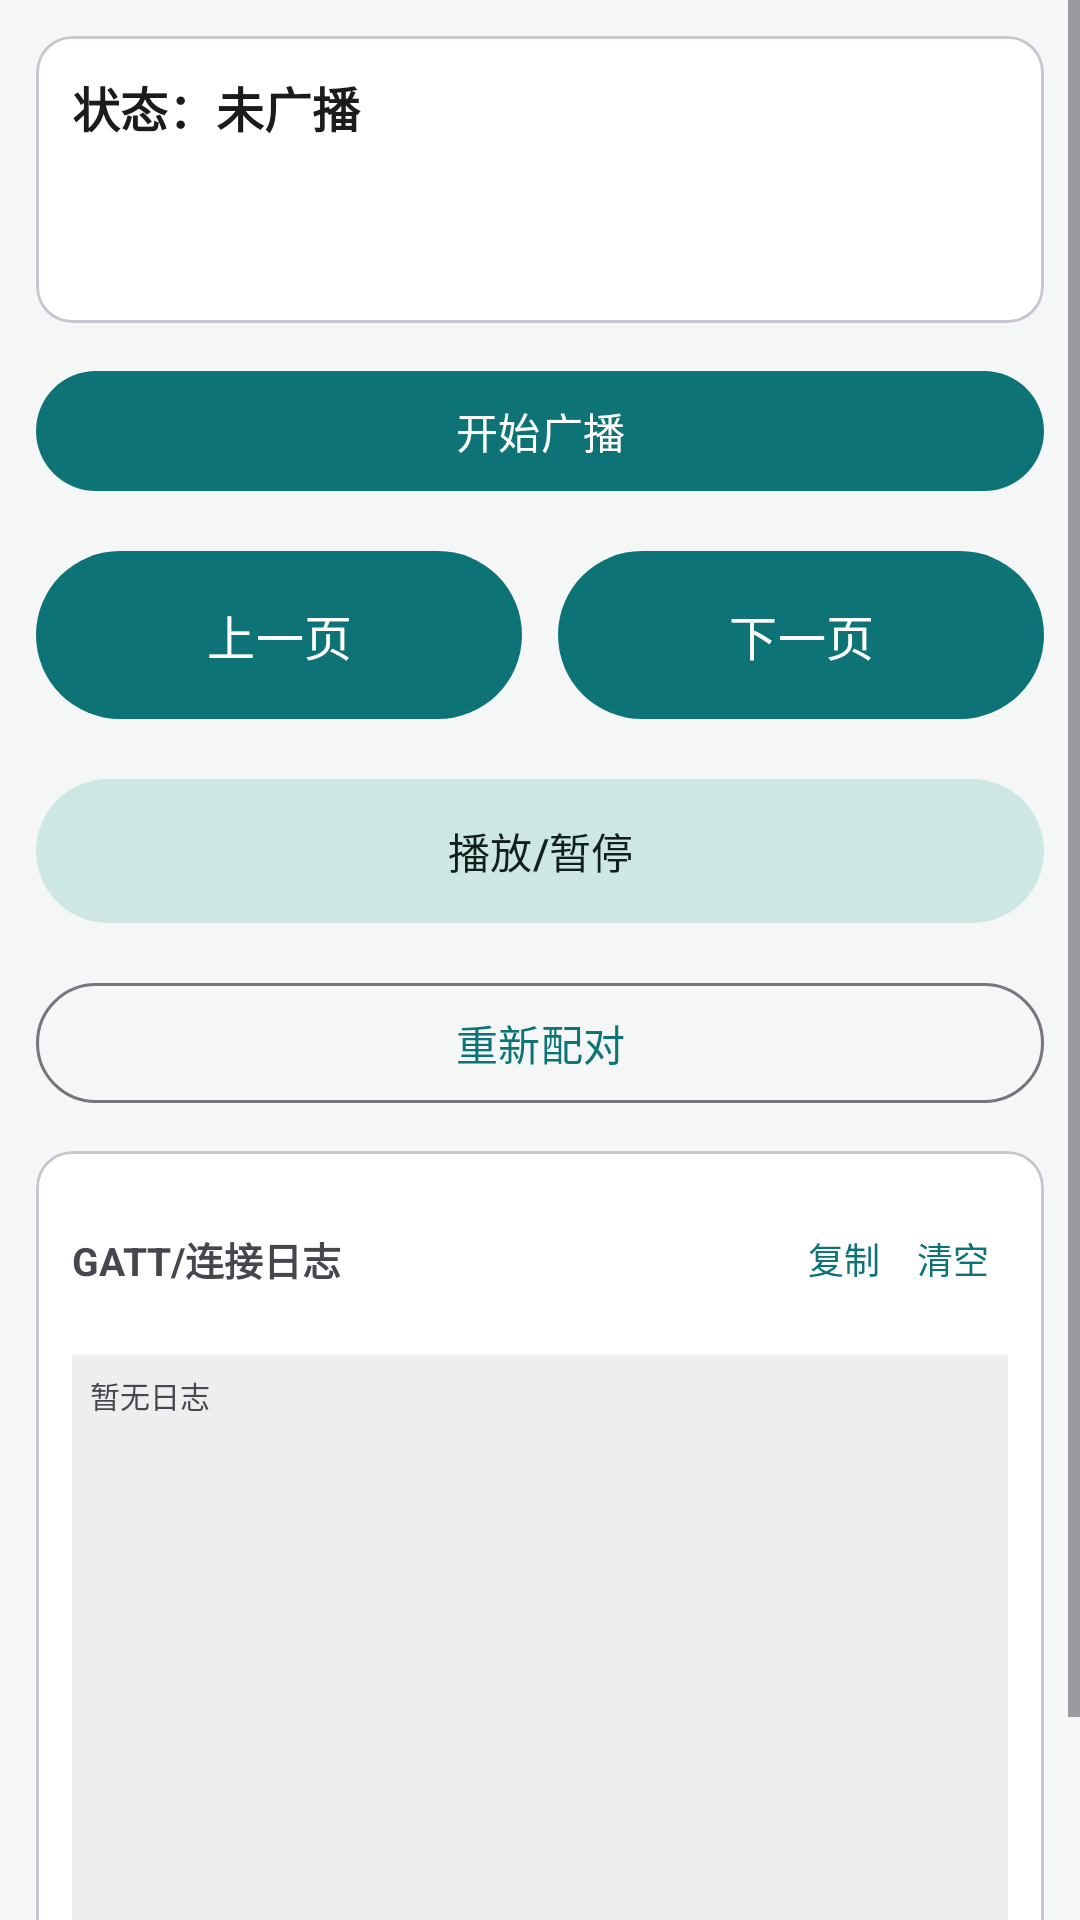

The Android layout XML behind this screen, and the referenced resources:
<!-- AndroidManifest.xml: application theme Theme.HidPager -->
<!-- res/layout/activity_ble_pager.xml -->
<?xml version="1.0" encoding="utf-8"?>
<ScrollView xmlns:android="http://schemas.android.com/apk/res/android"
    android:id="@+id/ble_scroll_root"
    android:layout_width="match_parent"
    android:layout_height="match_parent"
    android:fillViewport="true">

    <LinearLayout
        android:layout_width="match_parent"
        android:layout_height="wrap_content"
        android:orientation="vertical"
        android:padding="12dp">

        
        <com.google.android.material.card.MaterialCardView
            android:layout_width="match_parent"
            android:layout_height="wrap_content"
            android:layout_marginBottom="12dp">

            <LinearLayout
                android:layout_width="match_parent"
                android:layout_height="wrap_content"
                android:orientation="vertical"
                android:padding="12dp">

                <TextView
                    android:id="@+id/ble_tv_status"
                    android:layout_width="match_parent"
                    android:layout_height="wrap_content"
                    android:text="@string/ble_status_idle"
                    android:textColor="@color/colorOnSurface"
                    android:textSize="16sp"
                    android:textStyle="bold" />

                <TextView
                    android:id="@+id/ble_tv_last_sent"
                    android:layout_width="match_parent"
                    android:layout_height="wrap_content"
                    android:layout_marginTop="8dp"
                    android:textColor="@color/text_secondary"
                    android:textSize="13sp" />

                
                <TextView
                    android:id="@+id/ble_tv_diag_summary"
                    android:layout_width="match_parent"
                    android:layout_height="wrap_content"
                    android:layout_marginTop="8dp"
                    android:fontFamily="monospace"
                    android:textColor="@color/text_secondary"
                    android:textSize="11sp" />
            </LinearLayout>
        </com.google.android.material.card.MaterialCardView>

        
        <com.google.android.material.button.MaterialButton
            android:id="@+id/ble_btn_toggle"
            android:layout_width="match_parent"
            android:layout_height="wrap_content"
            android:layout_marginBottom="12dp"
            android:text="@string/ble_btn_start" />

        
        <LinearLayout
            android:layout_width="match_parent"
            android:layout_height="wrap_content"
            android:orientation="horizontal"
            android:weightSum="2">

            <com.google.android.material.button.MaterialButton
                android:id="@+id/ble_btn_page_up"
                android:layout_width="0dp"
                android:layout_height="64dp"
                android:layout_marginEnd="6dp"
                android:layout_weight="1"
                android:text="@string/btn_page_up"
                android:textSize="16sp" />

            <com.google.android.material.button.MaterialButton
                android:id="@+id/ble_btn_page_down"
                android:layout_width="0dp"
                android:layout_height="64dp"
                android:layout_marginStart="6dp"
                android:layout_weight="1"
                android:text="@string/btn_page_down"
                android:textSize="16sp" />
        </LinearLayout>

        
        <com.google.android.material.button.MaterialButton
            android:id="@+id/ble_btn_play_pause"
            style="@style/Widget.Material3.Button.TonalButton"
            android:layout_width="match_parent"
            android:layout_height="56dp"
            android:layout_marginTop="12dp"
            android:text="@string/ble_label_play_pause" />

        
        <com.google.android.material.button.MaterialButton
            android:id="@+id/ble_btn_repair"
            style="@style/Widget.Material3.Button.OutlinedButton"
            android:layout_width="match_parent"
            android:layout_height="wrap_content"
            android:layout_marginTop="12dp"
            android:text="@string/ble_btn_repair" />

        
        <com.google.android.material.card.MaterialCardView
            android:layout_width="match_parent"
            android:layout_height="wrap_content"
            android:layout_marginTop="12dp">

            <LinearLayout
                android:layout_width="match_parent"
                android:layout_height="wrap_content"
                android:orientation="vertical"
                android:padding="12dp">

                <LinearLayout
                    android:layout_width="match_parent"
                    android:layout_height="wrap_content"
                    android:orientation="horizontal"
                    android:gravity="center_vertical">

                    <TextView
                        android:layout_width="0dp"
                        android:layout_height="wrap_content"
                        android:layout_weight="1"
                        android:text="GATT/连接日志"
                        android:textStyle="bold"
                        android:textSize="13sp" />

                    <com.google.android.material.button.MaterialButton
                        android:id="@+id/ble_btn_copy_log"
                        style="@style/Widget.Material3.Button.TextButton"
                        android:layout_width="wrap_content"
                        android:layout_height="wrap_content"
                        android:minWidth="0dp"
                        android:padding="6dp"
                        android:text="复制"
                        android:textSize="12sp" />

                    <com.google.android.material.button.MaterialButton
                        android:id="@+id/ble_btn_clear_log"
                        style="@style/Widget.Material3.Button.TextButton"
                        android:layout_width="wrap_content"
                        android:layout_height="wrap_content"
                        android:minWidth="0dp"
                        android:padding="6dp"
                        android:text="清空"
                        android:textSize="12sp" />
                </LinearLayout>

                <TextView
                    android:id="@+id/ble_tv_log"
                    android:layout_width="match_parent"
                    android:layout_height="240dp"
                    android:layout_marginTop="8dp"
                    android:background="#11000000"
                    android:fontFamily="monospace"
                    android:padding="6dp"
                    android:textIsSelectable="true"
                    android:textSize="10sp"
                    android:scrollbars="vertical"
                    android:text="暂无日志" />
            </LinearLayout>
        </com.google.android.material.card.MaterialCardView>

    </LinearLayout>
</ScrollView>
<!-- resources referenced by this layout -->
<resources>
  <color name="colorOnSurface">#FF1A1C1C</color>
  <color name="text_secondary">#FF5A6B69</color>
  <string name="ble_btn_repair">重新配对</string>
  <string name="ble_btn_start">开始广播</string>
  <string name="ble_label_play_pause">播放/暂停</string>
  <string name="ble_status_idle">状态：未广播</string>
  <string name="btn_page_down">下一页</string>
  <string name="btn_page_up">上一页</string>
  <style name="Theme.HidPager" parent="Theme.Material3.DayNight.NoActionBar">
          <item name="colorPrimary">@color/colorPrimary</item>
          <item name="colorOnPrimary">@color/colorOnPrimary</item>
          <item name="colorPrimaryContainer">@color/colorPrimaryContainer</item>
          <item name="colorOnPrimaryContainer">@color/colorOnPrimaryContainer</item>
          <item name="colorSecondary">@color/colorSecondary</item>
          <item name="colorOnSecondary">@color/colorOnSecondary</item>
          <item name="colorSecondaryContainer">@color/colorSecondaryContainer</item>
          <item name="colorOnSecondaryContainer">@color/colorOnSecondaryContainer</item>
          <item name="colorSurface">@color/colorSurface</item>
          <item name="colorOnSurface">@color/colorOnSurface</item>
          <item name="colorSurfaceVariant">@color/colorSurfaceVariant</item>
          <item name="colorOnSurfaceVariant">@color/colorOnSurfaceVariant</item>
          <item name="colorError">@color/colorError</item>
          <item name="android:windowBackground">@color/window_background</item>
      </style>
  <color name="colorPrimary">#FF0D7377</color>
  <color name="colorOnPrimary">#FFFFFFFF</color>
  <color name="colorPrimaryContainer">#FF8AD8C8</color>
  <color name="colorOnPrimaryContainer">#FF00201A</color>
  <color name="colorSecondary">#FF4A6360</color>
  <color name="colorOnSecondary">#FFFFFFFF</color>
  <color name="colorSecondaryContainer">#FFCDE8E2</color>
  <color name="colorOnSecondaryContainer">#FF111F1D</color>
  <color name="colorSurface">#FFFFFFFF</color>
  <color name="colorSurfaceVariant">#FFDFE5E3</color>
  <color name="colorOnSurfaceVariant">#FF414947</color>
  <color name="colorError">#FFBA1A1A</color>
  <color name="window_background">#FFF4F7F6</color>
</resources>
